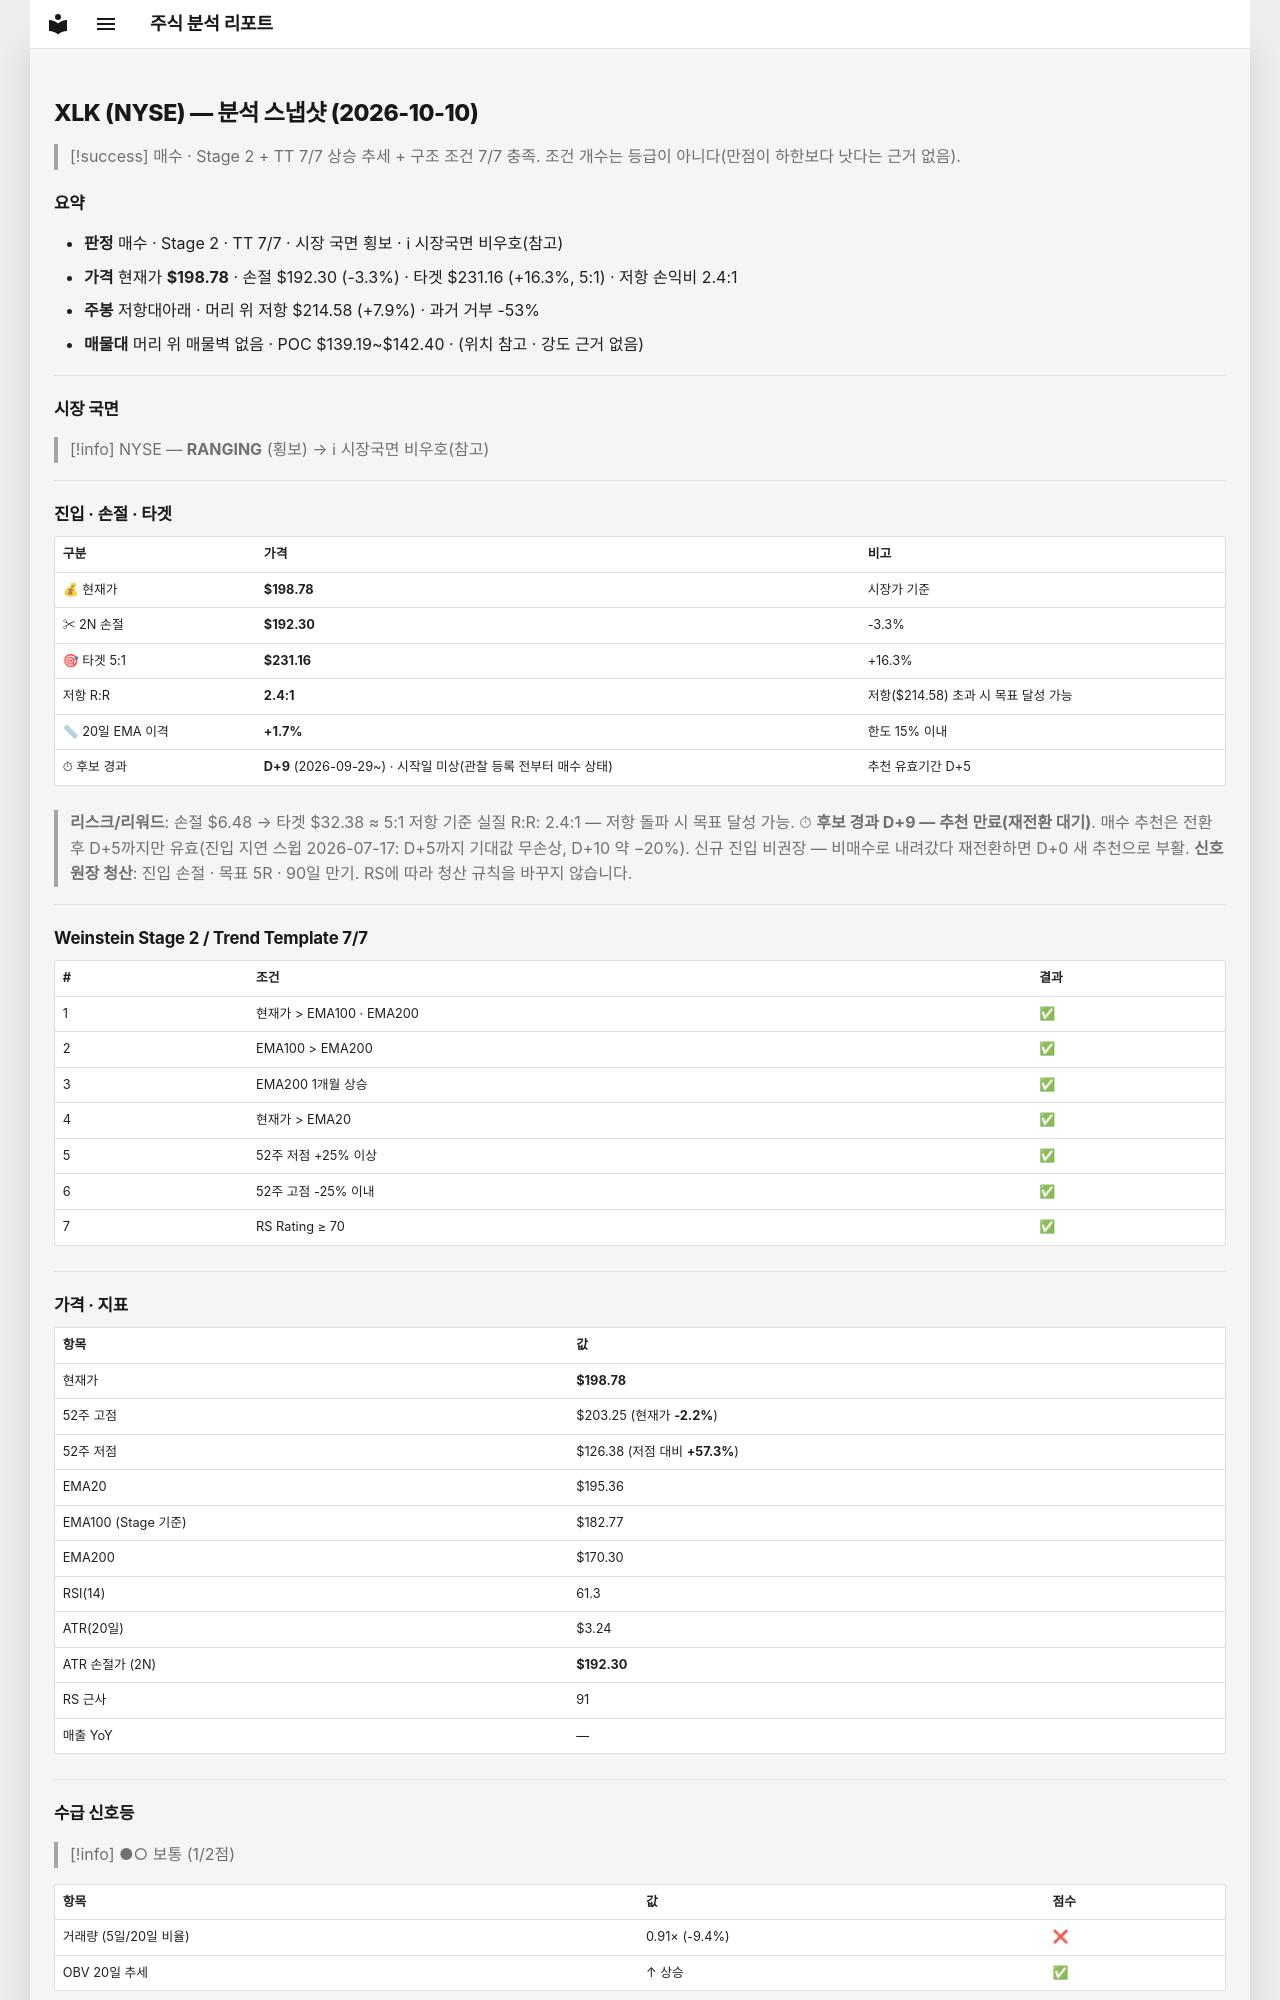

repository: soloandco/stock-reports · page: snapshots/XLK-2026-10-10/index.html · generator: mkdocs

---
type: analysis-snapshot
title: XLK 분석 스냅샷
ticker: XLK
market: NYSE
created: 2026-10-10
updated: 2026-10-10
bar-date: 2026-10-09
verdict: 매수후보
real-rr: 2.44
sma50-gap-pct: 1.7
candidate-days: 9
candidate-since: 2026-09-29
candidate-start-unknown: true
weekly-position: 저항대아래
weekly-overhead-price: 214.58
weekly-overhead-pct: 7.9
stage: 2
trend-template-score: 7
tt-max: 7
ma-set: ema-20-100-200
price: 198.77999877929688
stop-price: 192.30443085454365
market-regime: RANGING
supply-demand-score: 1/2
supply-demand-label: 보통
status: tracking
tags:
  - stock-agent
  - watchlist
  - XLK
  - analysis
related:
  - "[[analysis-template]]"
---

# XLK (NYSE) — 분석 스냅샷 (2026-10-10)

> [!success] 매수 · Stage 2 + TT 7/7
> 상승 추세 + 구조 조건 7/7 충족. 조건 개수는 등급이 아니다(만점이 하한보다 낫다는 근거 없음).

## 요약

- **판정** 매수 · Stage 2 · TT 7/7 · 시장 국면 횡보 · ℹ 시장국면 비우호(참고)
- **가격** 현재가 **$198.78** · 손절 $192.30 (-3.3%) · 타겟 $231.16 (+16.3%, 5:1) · 저항 손익비 2.4:1
- **주봉** 저항대아래 · 머리 위 저항 $214.58 (+7.9%) · 과거 거부 -53%
- **매물대** 머리 위 매물벽 없음 · POC $139.19~$142.40 · (위치 참고 · 강도 근거 없음)

---

## 시장 국면

> [!info] NYSE — **RANGING** (횡보) → ℹ 시장국면 비우호(참고)

---

## 진입 · 손절 · 타겟

| 구분 | 가격 | 비고 |
|------|------|------|
| 💰 현재가 | **$198.78** | 시장가 기준 |
| ✂ 2N 손절 | **$192.30** | -3.3% |
| 🎯 타겟 5:1 | **$231.16** | +16.3% |
| 저항 R:R | **2.4:1** | 저항($214.58) 초과 시 목표 달성 가능 |
| 📏 20일 EMA 이격 | **+1.7%** | 한도 15% 이내 |
| ⏱ 후보 경과 | **D+9** (2026-09-29~) · 시작일 미상(관찰 등록 전부터 매수 상태) | 추천 유효기간 D+5 |

> **리스크/리워드**: 손절 $6.48 → 타겟 $32.38 ≈ 5:1
> 저항 기준 실질 R:R: 2.4:1 — 저항 돌파 시 목표 달성 가능.
> ⏱ **후보 경과 D+9 — 추천 만료(재전환 대기)**. 매수 추천은 전환 후 D+5까지만 유효(진입 지연 스윕 2026-07-17: D+5까지 기대값 무손상, D+10 약 −20%). 신규 진입 비권장 — 비매수로 내려갔다 재전환하면 D+0 새 추천으로 부활.
> **신호 원장 청산**: 진입 손절 · 목표 5R · 90일 만기. RS에 따라 청산 규칙을 바꾸지 않습니다.

---

## Weinstein Stage 2 / Trend Template 7/7

| # | 조건 | 결과 |
|---|------|------|
| 1 | 현재가 > EMA100 · EMA200 | ✅ |
| 2 | EMA100 > EMA200 | ✅ |
| 3 | EMA200 1개월 상승 | ✅ |
| 4 | 현재가 > EMA20 | ✅ |
| 5 | 52주 저점 +25% 이상 | ✅ |
| 6 | 52주 고점 -25% 이내 | ✅ |
| 7 | RS Rating ≥ 70 | ✅ |

---

## 가격 · 지표

| 항목 | 값 |
|------|---|
| 현재가 | **$198.78** |
| 52주 고점 | $203.25 (현재가 **-2.2%**) |
| 52주 저점 | $126.38 (저점 대비 **+57.3%**) |
| EMA20 | $195.36 |
| EMA100 (Stage 기준) | $182.77 |
| EMA200 | $170.30 |
| RSI(14) | 61.3 |
| ATR(20일) | $3.24 |
| ATR 손절가 (2N) | **$192.30** |
| RS 근사 | 91 |
| 매출 YoY | — |

---
## 수급 신호등

> [!info] ●○ 보통 (1/2점)

| 항목 | 값 | 점수 |
|------|------|------|
| 거래량 (5일/20일 비율) | 0.91× (-9.4%) | ❌ |
| OBV 20일 추세 | ↑ 상승 | ✅ |

> **판독법**: 거래량이 20일 평균보다 20% 이상 많고 OBV(온밸런스볼륨)가 상승 중이면 매집 수급이 강한 것으로 판단합니다.

---
